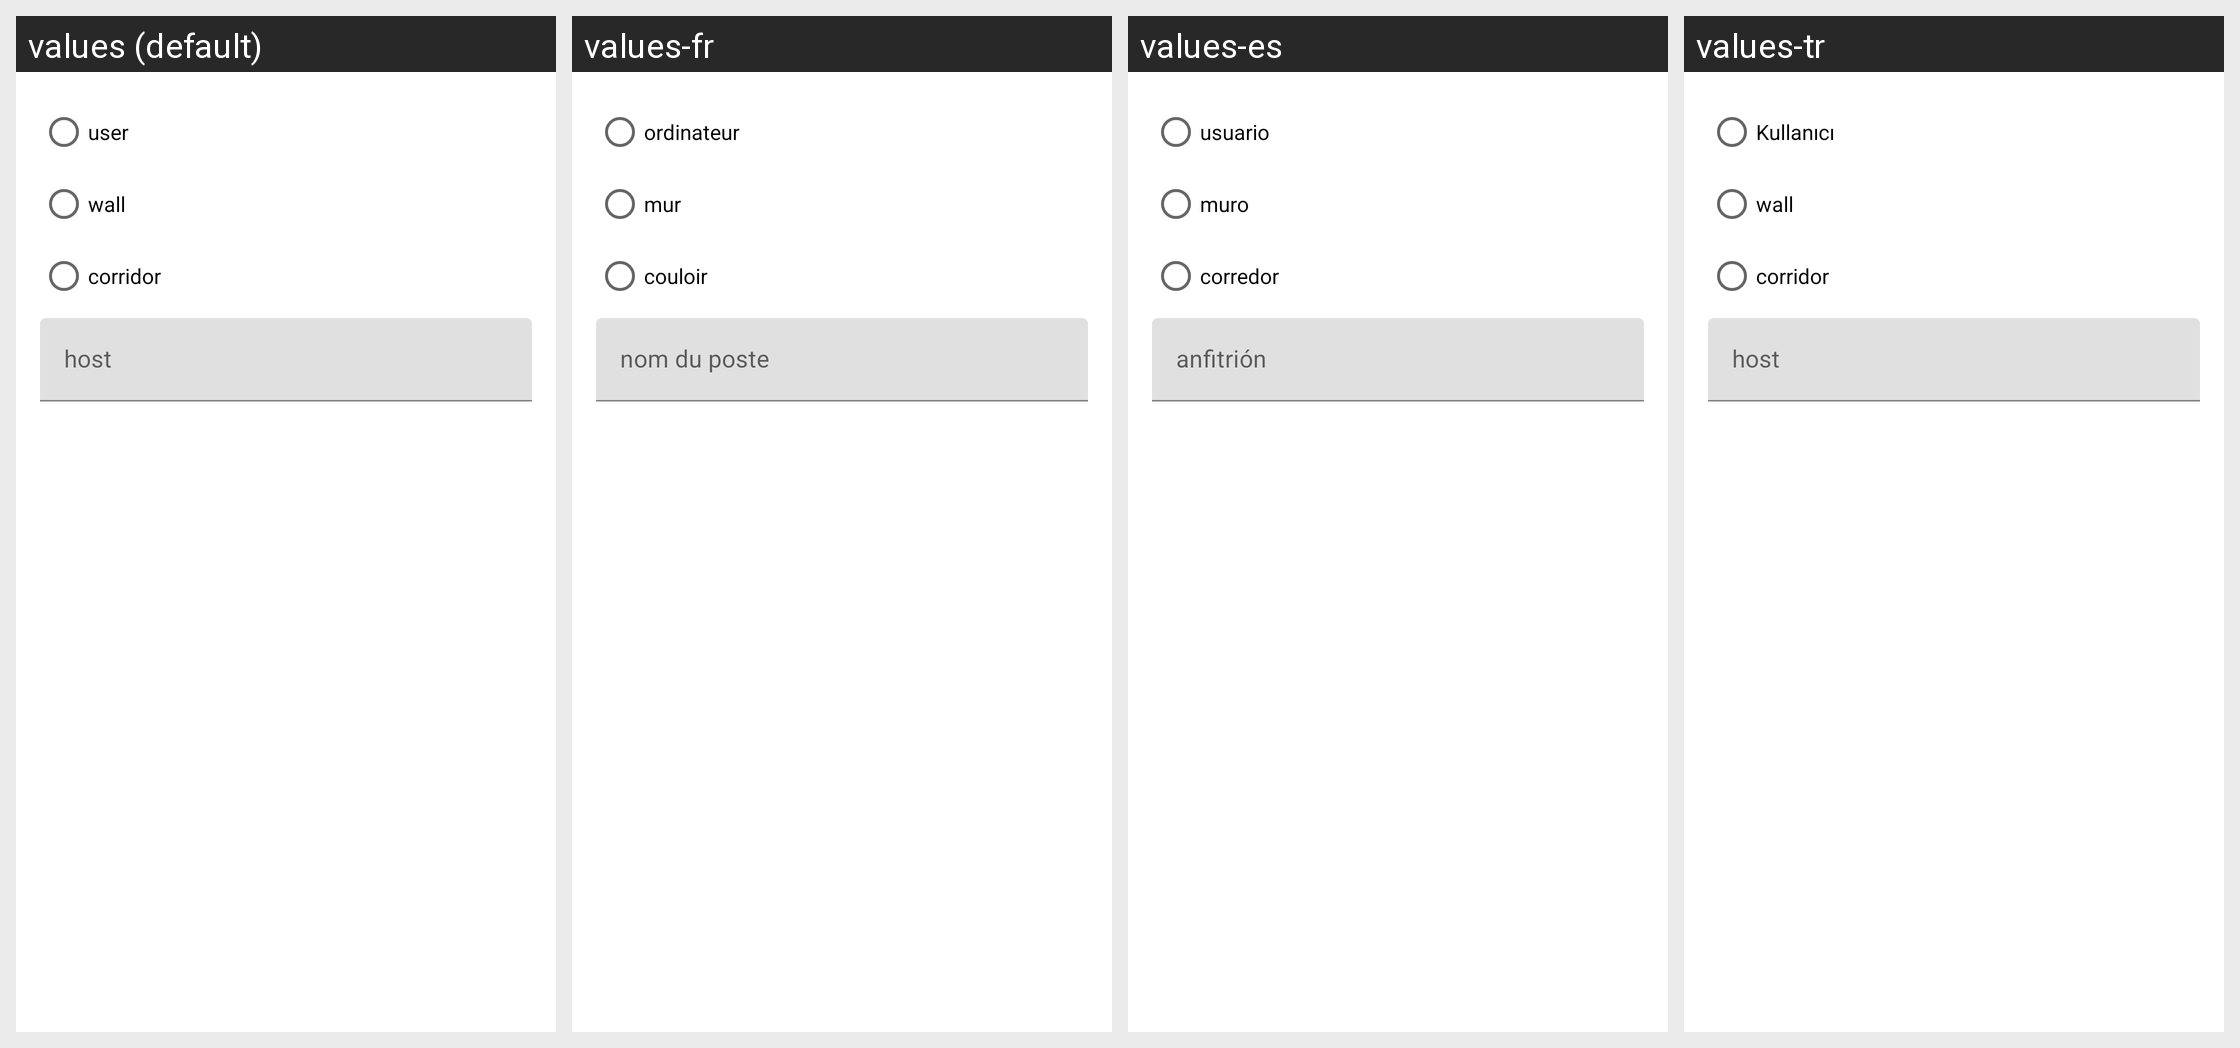

The same Android screen rendered under several of its app's locales, left to right. List the strings drawn on it with the default value and each locale's translation.
Android screen res/layout/fragment_dialog_cluster_map_contribute_location.xml rendered under 4 locales, left to right: values (default), values-fr, values-es, values-tr. Device: Nexus 5 (rendered at 1080×1920; each locale shown at half size, 540×960, under a caption strip naming it); theme AppTheme.NoActionBar.
Other locales in the repository, not shown: values-ar, values-ar-rMA, values-it, values-ja, values-ko, values-nl, values-pl, values-pt-rBR, values-ro, values-ru, values-uk.
Strings drawn on this screen, with the default value and each locale's value (text and hints the layout hard-codes, and strings that could not be matched under every locale, appear in the picture but are not listed):

cluster_map_contribute_dialog_location_layout_user
  values: user
  values-fr: ordinateur
  values-es: usuario
  values-tr: Kullanıcı

cluster_map_contribute_dialog_location_layout_wall
  values: wall
  values-fr: mur
  values-es: muro
  values-tr: wall  [not translated; the default value is used]

cluster_map_contribute_dialog_location_layout_corridor
  values: corridor
  values-fr: couloir
  values-es: corredor
  values-tr: corridor  [not translated; the default value is used]

cluster_map_contribute_dialog_location_layout_host_hint
  values: host
  values-fr: nom du poste
  values-es: anfitrión
  values-tr: host  [not translated; the default value is used]
